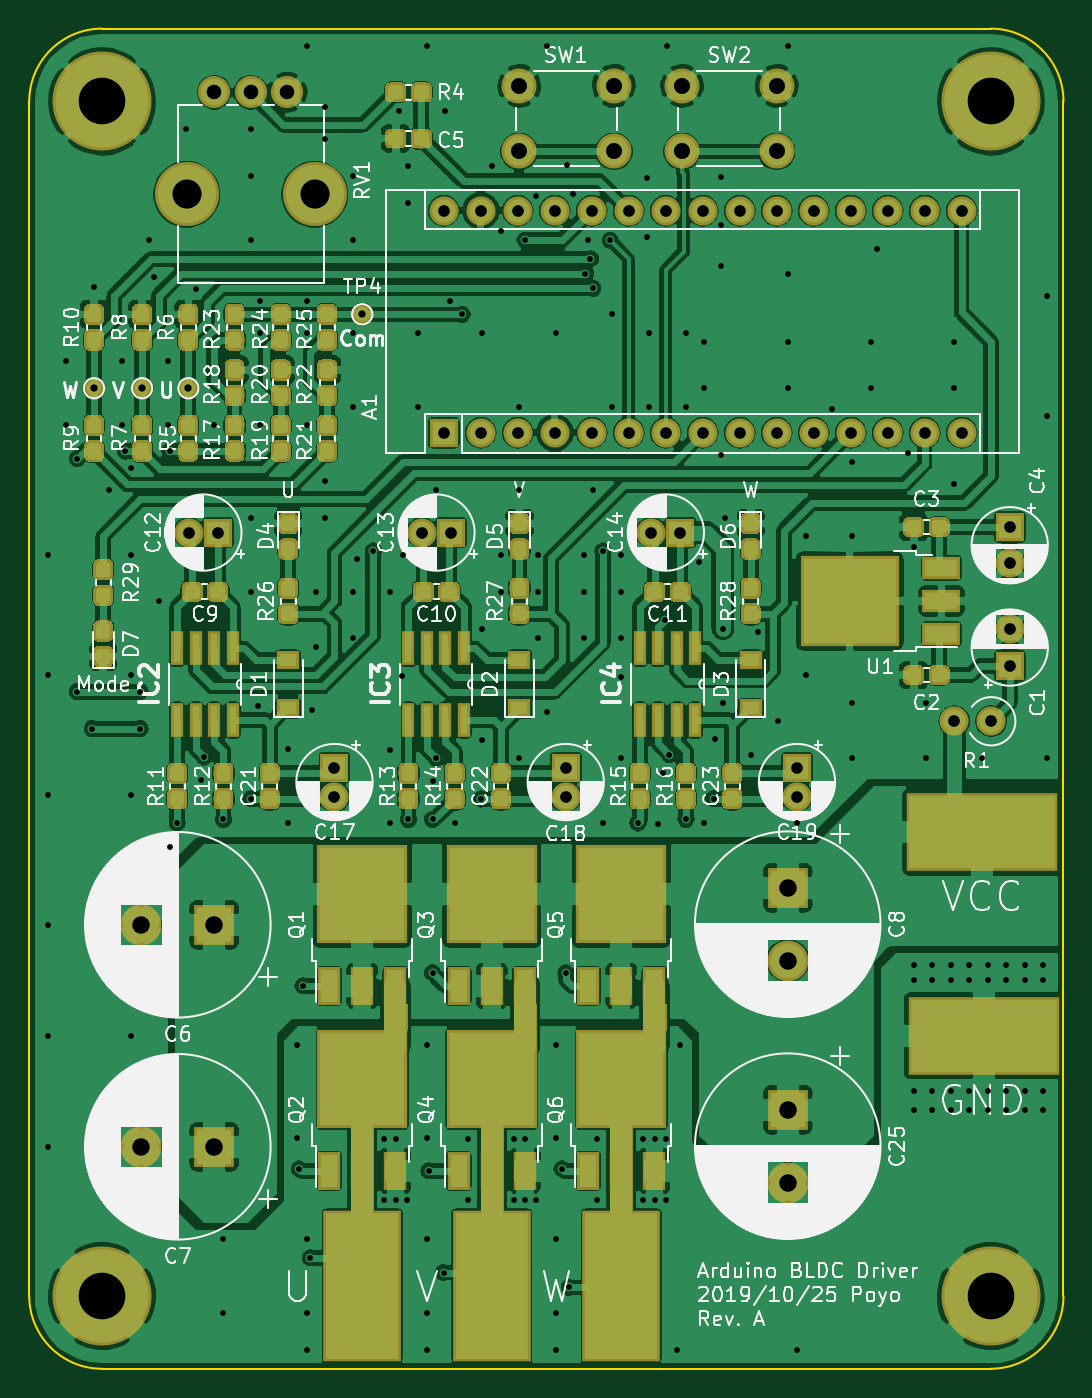
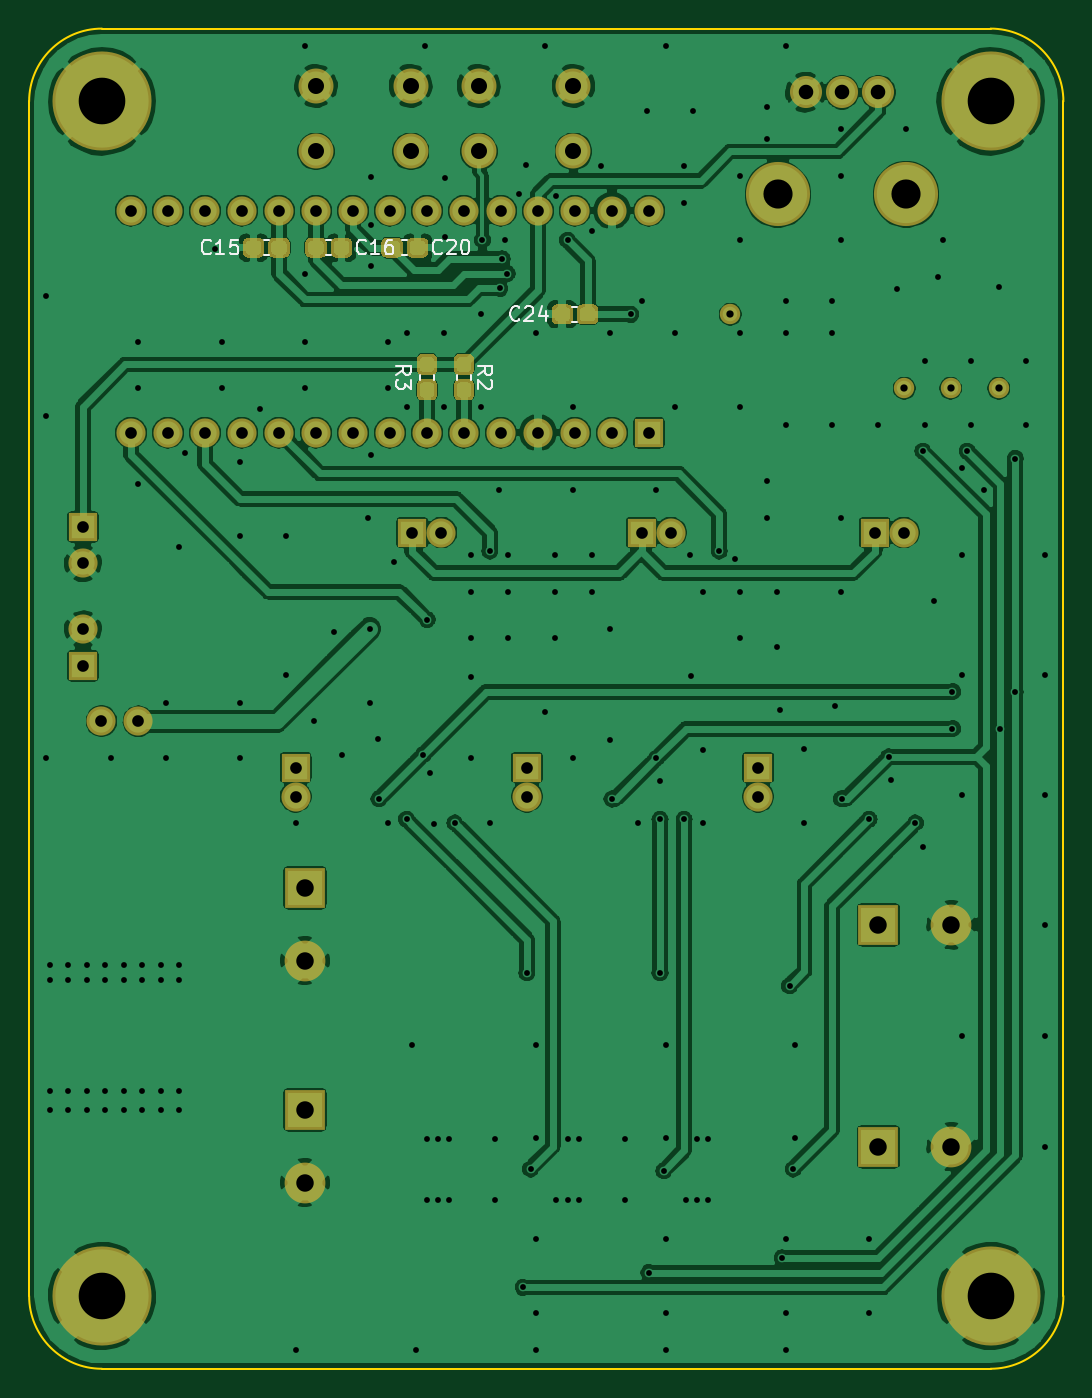
Circuit board: 8 layer files. Board 71.0 x 92.0 mm.
- bottom_copper: Inverter-B_Cu.gbl (237048 bytes)
- bottom_mask: Inverter-B_Mask.gbs (22584 bytes)
- bottom_silk: Inverter-B_SilkS.gbo (6046 bytes)
- outline: Inverter-Edge_Cuts.gm1 (889 bytes)
- top_copper: Inverter-F_Cu.gtl (509436 bytes)
- top_mask: Inverter-F_Mask.gts (134329 bytes)
- top_silk: Inverter-F_SilkS.gto (161389 bytes)
- drill: Inverter.drl (4714 bytes)

=== bottom_copper: Inverter-B_Cu.gbl (237048 bytes, source omitted) ===
=== bottom_mask: Inverter-B_Mask.gbs (22584 bytes, source omitted) ===
=== bottom_silk: Inverter-B_SilkS.gbo ===
G04 #@! TF.GenerationSoftware,KiCad,Pcbnew,(5.1.2)-1*
G04 #@! TF.CreationDate,2019-11-10T18:16:18+09:00*
G04 #@! TF.ProjectId,Inverter,496e7665-7274-4657-922e-6b696361645f,rev?*
G04 #@! TF.SameCoordinates,PX5731c70PY93d1cc0*
G04 #@! TF.FileFunction,Legend,Bot*
G04 #@! TF.FilePolarity,Positive*
%FSLAX46Y46*%
G04 Gerber Fmt 4.6, Leading zero omitted, Abs format (unit mm)*
G04 Created by KiCad (PCBNEW (5.1.2)-1) date 2019-11-10 18:16:18*
%MOMM*%
%LPD*%
G04 APERTURE LIST*
%ADD10C,0.120000*%
%ADD11C,0.150000*%
G04 APERTURE END LIST*
D10*
X43178000Y67900733D02*
X43178000Y68243267D01*
X44198000Y67900733D02*
X44198000Y68243267D01*
X40638000Y67900733D02*
X40638000Y68243267D01*
X41658000Y67900733D02*
X41658000Y68243267D01*
X33356733Y72900000D02*
X33699267Y72900000D01*
X33356733Y71880000D02*
X33699267Y71880000D01*
X45383267Y76452000D02*
X45040733Y76452000D01*
X45383267Y77472000D02*
X45040733Y77472000D01*
X50604267Y76452000D02*
X50261733Y76452000D01*
X50604267Y77472000D02*
X50261733Y77472000D01*
X54551733Y77472000D02*
X54894267Y77472000D01*
X54551733Y76452000D02*
X54894267Y76452000D01*
D11*
X45791380Y68238667D02*
X45315190Y68572000D01*
X45791380Y68810096D02*
X44791380Y68810096D01*
X44791380Y68429143D01*
X44839000Y68333905D01*
X44886619Y68286286D01*
X44981857Y68238667D01*
X45124714Y68238667D01*
X45219952Y68286286D01*
X45267571Y68333905D01*
X45315190Y68429143D01*
X45315190Y68810096D01*
X44791380Y67905334D02*
X44791380Y67286286D01*
X45172333Y67619620D01*
X45172333Y67476762D01*
X45219952Y67381524D01*
X45267571Y67333905D01*
X45362809Y67286286D01*
X45600904Y67286286D01*
X45696142Y67333905D01*
X45743761Y67381524D01*
X45791380Y67476762D01*
X45791380Y67762477D01*
X45743761Y67857715D01*
X45696142Y67905334D01*
X40203380Y68238667D02*
X39727190Y68572000D01*
X40203380Y68810096D02*
X39203380Y68810096D01*
X39203380Y68429143D01*
X39251000Y68333905D01*
X39298619Y68286286D01*
X39393857Y68238667D01*
X39536714Y68238667D01*
X39631952Y68286286D01*
X39679571Y68333905D01*
X39727190Y68429143D01*
X39727190Y68810096D01*
X39298619Y67857715D02*
X39251000Y67810096D01*
X39203380Y67714858D01*
X39203380Y67476762D01*
X39251000Y67381524D01*
X39298619Y67333905D01*
X39393857Y67286286D01*
X39489095Y67286286D01*
X39631952Y67333905D01*
X40203380Y67905334D01*
X40203380Y67286286D01*
X37345857Y72032858D02*
X37393476Y71985239D01*
X37536333Y71937620D01*
X37631571Y71937620D01*
X37774428Y71985239D01*
X37869666Y72080477D01*
X37917285Y72175715D01*
X37964904Y72366191D01*
X37964904Y72509048D01*
X37917285Y72699524D01*
X37869666Y72794762D01*
X37774428Y72890000D01*
X37631571Y72937620D01*
X37536333Y72937620D01*
X37393476Y72890000D01*
X37345857Y72842381D01*
X36964904Y72842381D02*
X36917285Y72890000D01*
X36822047Y72937620D01*
X36583952Y72937620D01*
X36488714Y72890000D01*
X36441095Y72842381D01*
X36393476Y72747143D01*
X36393476Y72651905D01*
X36441095Y72509048D01*
X37012523Y71937620D01*
X36393476Y71937620D01*
X35536333Y72604286D02*
X35536333Y71937620D01*
X35774428Y72985239D02*
X36012523Y72270953D01*
X35393476Y72270953D01*
X42679857Y76604858D02*
X42727476Y76557239D01*
X42870333Y76509620D01*
X42965571Y76509620D01*
X43108428Y76557239D01*
X43203666Y76652477D01*
X43251285Y76747715D01*
X43298904Y76938191D01*
X43298904Y77081048D01*
X43251285Y77271524D01*
X43203666Y77366762D01*
X43108428Y77462000D01*
X42965571Y77509620D01*
X42870333Y77509620D01*
X42727476Y77462000D01*
X42679857Y77414381D01*
X42298904Y77414381D02*
X42251285Y77462000D01*
X42156047Y77509620D01*
X41917952Y77509620D01*
X41822714Y77462000D01*
X41775095Y77414381D01*
X41727476Y77319143D01*
X41727476Y77223905D01*
X41775095Y77081048D01*
X42346523Y76509620D01*
X41727476Y76509620D01*
X41108428Y77509620D02*
X41013190Y77509620D01*
X40917952Y77462000D01*
X40870333Y77414381D01*
X40822714Y77319143D01*
X40775095Y77128667D01*
X40775095Y76890572D01*
X40822714Y76700096D01*
X40870333Y76604858D01*
X40917952Y76557239D01*
X41013190Y76509620D01*
X41108428Y76509620D01*
X41203666Y76557239D01*
X41251285Y76604858D01*
X41298904Y76700096D01*
X41346523Y76890572D01*
X41346523Y77128667D01*
X41298904Y77319143D01*
X41251285Y77414381D01*
X41203666Y77462000D01*
X41108428Y77509620D01*
X47900857Y76604858D02*
X47948476Y76557239D01*
X48091333Y76509620D01*
X48186571Y76509620D01*
X48329428Y76557239D01*
X48424666Y76652477D01*
X48472285Y76747715D01*
X48519904Y76938191D01*
X48519904Y77081048D01*
X48472285Y77271524D01*
X48424666Y77366762D01*
X48329428Y77462000D01*
X48186571Y77509620D01*
X48091333Y77509620D01*
X47948476Y77462000D01*
X47900857Y77414381D01*
X46948476Y76509620D02*
X47519904Y76509620D01*
X47234190Y76509620D02*
X47234190Y77509620D01*
X47329428Y77366762D01*
X47424666Y77271524D01*
X47519904Y77223905D01*
X46091333Y77509620D02*
X46281809Y77509620D01*
X46377047Y77462000D01*
X46424666Y77414381D01*
X46519904Y77271524D01*
X46567523Y77081048D01*
X46567523Y76700096D01*
X46519904Y76604858D01*
X46472285Y76557239D01*
X46377047Y76509620D01*
X46186571Y76509620D01*
X46091333Y76557239D01*
X46043714Y76604858D01*
X45996095Y76700096D01*
X45996095Y76938191D01*
X46043714Y77033429D01*
X46091333Y77081048D01*
X46186571Y77128667D01*
X46377047Y77128667D01*
X46472285Y77081048D01*
X46519904Y77033429D01*
X46567523Y76938191D01*
X58540857Y76604858D02*
X58588476Y76557239D01*
X58731333Y76509620D01*
X58826571Y76509620D01*
X58969428Y76557239D01*
X59064666Y76652477D01*
X59112285Y76747715D01*
X59159904Y76938191D01*
X59159904Y77081048D01*
X59112285Y77271524D01*
X59064666Y77366762D01*
X58969428Y77462000D01*
X58826571Y77509620D01*
X58731333Y77509620D01*
X58588476Y77462000D01*
X58540857Y77414381D01*
X57588476Y76509620D02*
X58159904Y76509620D01*
X57874190Y76509620D02*
X57874190Y77509620D01*
X57969428Y77366762D01*
X58064666Y77271524D01*
X58159904Y77223905D01*
X56683714Y77509620D02*
X57159904Y77509620D01*
X57207523Y77033429D01*
X57159904Y77081048D01*
X57064666Y77128667D01*
X56826571Y77128667D01*
X56731333Y77081048D01*
X56683714Y77033429D01*
X56636095Y76938191D01*
X56636095Y76700096D01*
X56683714Y76604858D01*
X56731333Y76557239D01*
X56826571Y76509620D01*
X57064666Y76509620D01*
X57159904Y76557239D01*
X57207523Y76604858D01*
M02*

=== outline: Inverter-Edge_Cuts.gm1 ===
G04 #@! TF.GenerationSoftware,KiCad,Pcbnew,(5.1.2)-1*
G04 #@! TF.CreationDate,2019-11-10T18:16:18+09:00*
G04 #@! TF.ProjectId,Inverter,496e7665-7274-4657-922e-6b696361645f,rev?*
G04 #@! TF.SameCoordinates,PX5731c70PY93d1cc0*
G04 #@! TF.FileFunction,Profile,NP*
%FSLAX46Y46*%
G04 Gerber Fmt 4.6, Leading zero omitted, Abs format (unit mm)*
G04 Created by KiCad (PCBNEW (5.1.2)-1) date 2019-11-10 18:16:18*
%MOMM*%
%LPD*%
G04 APERTURE LIST*
%ADD10C,0.150000*%
G04 APERTURE END LIST*
D10*
X71000000Y5000000D02*
X71000000Y87000000D01*
X71000000Y5000000D02*
G75*
G02X66000000Y0I-5000000J0D01*
G01*
X5000000Y0D02*
G75*
G02X0Y5000000I0J5000000D01*
G01*
X0Y87000000D02*
G75*
G02X5000000Y92000000I5000000J0D01*
G01*
X66000000Y92000000D02*
G75*
G02X71000000Y87000000I0J-5000000D01*
G01*
X0Y87000000D02*
X0Y5000000D01*
X66000000Y92000000D02*
X5000000Y92000000D01*
X5000000Y0D02*
X66000000Y0D01*
M02*

=== top_copper: Inverter-F_Cu.gtl (509436 bytes, source omitted) ===
=== top_mask: Inverter-F_Mask.gts (134329 bytes, source omitted) ===
=== top_silk: Inverter-F_SilkS.gto (161389 bytes, source omitted) ===
=== drill: Inverter.drl ===
M48
; DRILL file {KiCad (5.1.2)-1} date 2019/11/10 18:16:23
; FORMAT={3:3/ absolute / metric / suppress leading zeros}
; #@! TF.CreationDate,2019-11-10T18:16:23+09:00
; #@! TF.GenerationSoftware,Kicad,Pcbnew,(5.1.2)-1
FMAT,2
METRIC,TZ
T1C0.400
T2C0.500
T3C0.800
T4C1.000
T5C1.100
T6C1.200
T7C3.200
T8C2.000
%
G90
G05
T1
X1270Y55880
X1270Y47625
X1270Y39370
X1270Y30480
X1270Y22860
X1270Y15240
X2540Y69215
X2540Y64770
X3302Y62484
X3302Y46482
X4318Y43942
X4445Y74295
X5461Y60325
X6350Y69215
X6350Y64770
X6604Y62992
X6985Y61849
X6985Y55880
X6985Y47625
X6985Y39370
X6985Y22860
X7620Y46482
X7620Y43942
X8255Y77470
X8573Y74930
X8890Y52705
X9525Y69215
X9525Y64770
X9652Y62992
X9652Y35814
X10160Y37465
X10795Y85090
X11430Y74105
X11811Y40386
X12000Y42000
X12700Y64770
X13335Y37719
X13335Y8890
X13335Y3810
X15226Y39130
X15240Y77470
X15240Y85090
X15240Y81915
X15240Y58420
X15240Y53340
X15708Y45505
X15875Y73279
X15875Y71120
X15875Y64770
X17780Y42545
X17780Y37465
X18415Y22225
X18415Y15875
X18542Y13716
X18796Y26289
X19050Y90805
X19050Y73279
X19050Y71120
X19050Y64770
X19050Y8890
X19050Y3810
X19050Y1270
X19304Y7620
X19431Y45212
X19685Y53340
X19685Y49530
X20320Y86614
X20320Y84455
X20320Y60960
X20320Y58420
X22225Y81915
X22225Y77470
X22225Y71120
X22225Y66040
X22225Y53340
X22225Y50165
X22509Y55596
X23622Y56134
X24384Y15748
X24384Y11557
X24765Y53340
X24765Y42482
X24765Y37465
X25146Y15748
X25146Y11557
X25400Y86360
X25590Y47562
X25654Y55880
X25908Y11557
X26035Y82550
X26035Y80010
X26035Y37719
X26670Y71120
X26670Y66040
X27305Y90805
X27305Y22225
X27305Y15875
X27305Y8890
X27305Y3810
X27305Y1270
X27432Y13589
X27686Y40322
X27686Y27178
X27686Y37719
X27940Y60325
X27940Y41910
X28448Y6604
X28575Y86360
X28905Y73279
X29210Y37465
X29704Y72376
X30099Y15748
X30099Y11557
X30988Y39116
X31115Y71120
X31115Y50800
X31115Y43180
X31750Y82550
X32385Y78105
X32385Y55880
X32385Y53340
X33274Y15748
X33274Y11557
X33655Y66040
X33655Y60325
X33655Y41910
X34036Y77470
X34036Y15748
X34036Y11557
X34798Y80518
X34798Y11557
X34925Y55880
X34925Y53340
X34925Y50165
X35560Y90805
X35560Y45085
X36195Y71120
X36195Y22225
X36195Y15875
X36195Y8890
X36195Y3810
X36195Y1270
X36576Y13716
X36830Y27178
X36893Y82614
X37084Y5588
X37338Y80645
X38100Y55880
X38100Y53340
X38100Y50165
X38184Y75184
X38354Y77470
X38521Y76200
X38692Y74168
X38735Y60325
X38989Y15748
X38989Y11557
X39370Y56134
X39370Y37465
X39878Y77470
X40005Y72390
X40005Y66040
X40640Y55880
X40640Y53340
X40640Y50165
X40640Y47498
X40640Y41910
X41783Y37465
X42164Y15748
X42164Y11557
X42418Y81724
X42418Y77724
X42545Y71120
X42545Y66040
X42926Y15748
X42926Y11557
X43180Y37402
X43498Y40894
X43671Y51435
X43688Y15748
X43688Y11557
X43815Y90805
X43942Y42164
X44450Y1270
X44704Y22225
X45085Y37719
X45085Y71120
X45085Y66040
X45974Y55372
X46355Y70485
X46355Y67310
X46355Y37465
X46976Y39130
X47053Y43243
X47498Y81788
X47498Y78486
X47498Y75692
X47498Y62738
X47625Y50800
X47625Y45720
X47752Y58420
X49530Y42164
X50038Y50546
X51435Y44450
X52070Y90805
X52070Y75121
X52070Y70485
X52070Y67310
X52705Y37465
X52705Y1270
X53340Y57150
X53340Y47625
X55118Y65913
X56515Y62230
X56515Y57150
X56515Y45720
X56515Y41910
X57785Y70485
X57785Y67310
X58230Y76899
X60325Y62865
X60706Y56388
X60706Y27686
X60706Y26670
X60706Y19050
X60706Y17780
X61595Y41910
X61595Y45720
X61976Y27686
X61976Y26670
X61976Y19050
X61976Y17780
X63246Y27686
X63246Y26670
X63246Y19050
X63246Y17780
X63500Y70485
X63500Y67310
X63500Y60706
X64516Y27686
X64516Y26670
X64516Y19050
X64516Y17780
X65405Y41910
X65786Y27686
X65786Y26670
X65786Y19050
X65786Y17780
X67056Y27686
X67056Y26670
X67056Y19050
X67056Y17780
X68326Y27686
X68326Y26670
X68326Y19050
X68326Y17780
X69596Y27686
X69596Y26670
X69596Y19050
X69596Y17780
X69850Y73660
X69850Y65405
X69850Y41910
T2
X4445Y67310
X10922Y67310
X7747Y67310
X22860Y72390
T3
X26956Y57404
X28956Y57404
X67310Y50760
X67310Y48260
X36830Y41275
X36830Y39275
X52705Y41275
X52705Y39275
X28448Y79502
X28448Y64262
X30988Y79502
X30988Y64262
X33528Y79502
X33528Y64262
X36068Y79502
X36068Y64262
X38608Y79502
X38608Y64262
X41148Y79502
X41148Y64262
X43688Y79502
X43688Y64262
X46228Y79502
X46228Y64262
X48768Y79502
X48768Y64262
X51308Y79502
X51308Y64262
X53848Y79502
X53848Y64262
X56388Y79502
X56388Y64262
X58928Y79502
X58928Y64262
X61468Y79502
X61468Y64262
X64008Y79502
X64008Y64262
X10954Y57404
X12954Y57404
X42704Y57404
X44704Y57404
X20955Y41275
X20955Y39275
X67310Y57785
X67310Y55285
X63500Y44450
X66040Y44450
T4
X12700Y87630
X15200Y87630
X17700Y87630
T5
X33632Y88066
X33632Y83566
X40132Y88066
X40132Y83566
X44808Y88066
X44808Y83566
X51308Y88066
X51308Y83566
T6
X7700Y15240
X12700Y15240
X52070Y17780
X52070Y12780
X7700Y30480
X12700Y30480
X52070Y33020
X52070Y28020
T7
X66000Y5000
X66000Y87000
X5000Y5000
X5000Y87000
T8
X10800Y80630
X19600Y80630
T0
M30

